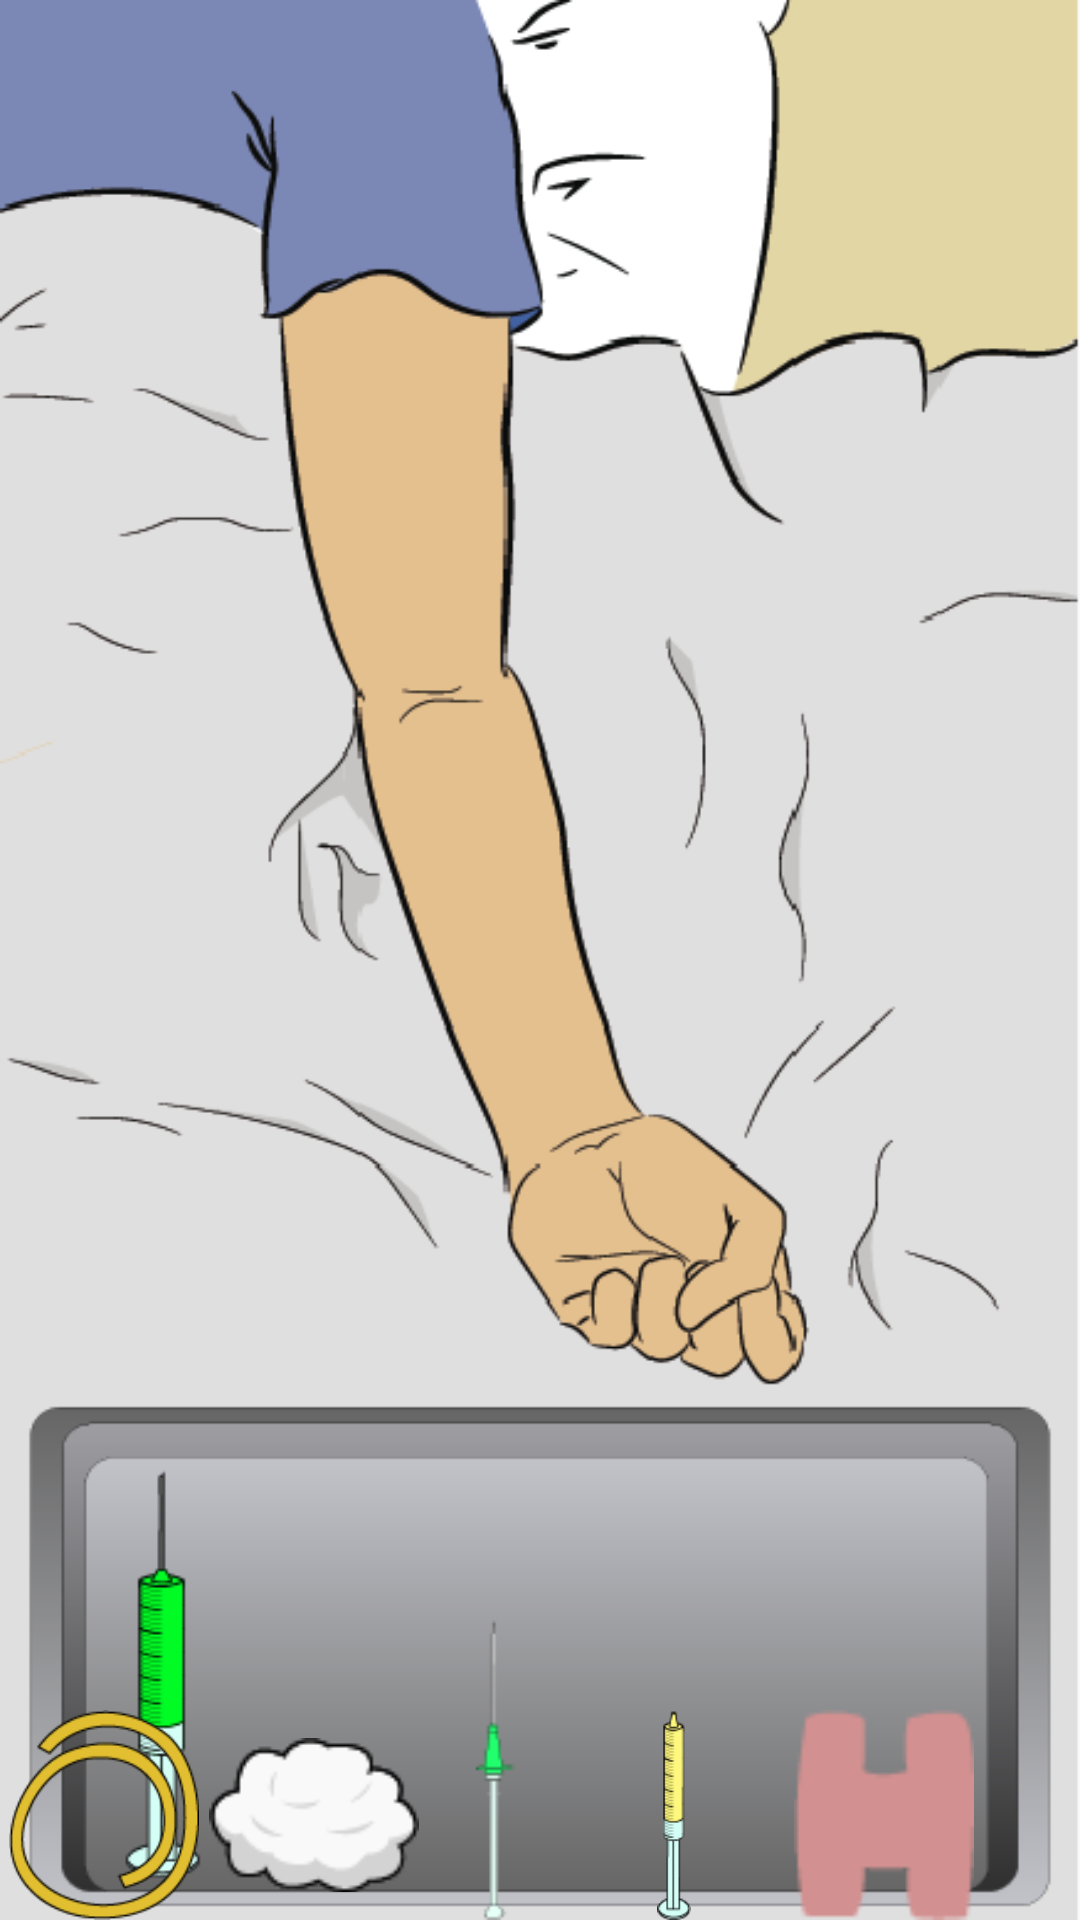

Reconstruct the res/layout file that produces this screen, plus the resources it refers to.
<!-- AndroidManifest.xml: application theme AppTheme -->
<!-- res/layout/activity_cateter.xml -->
<?xml version="1.0" encoding="utf-8"?>
<RelativeLayout xmlns:android="http://schemas.android.com/apk/res/android"
    xmlns:tools="http://schemas.android.com/tools"
    android:layout_width="match_parent"
    android:layout_height="match_parent"
    android:id="@+id/cateter_activity"
    android:paddingBottom="@dimen/activity_vertical_margin"
    android:paddingLeft="@dimen/activity_horizontal_margin"
    android:paddingRight="@dimen/activity_horizontal_margin"
    android:paddingTop="@dimen/activity_vertical_margin"
    android:background="@drawable/thumbnail_arm2"
    tools:context=".CateterActivity">

        

            
            
            
            
            


                
                    
                    
                    
                

        


        <LinearLayout
                android:layout_width="fill_parent"
                android:layout_height="fill_parent"
                android:gravity="bottom"
                android:orientation="horizontal">

        

                <ImageView
                    android:layout_width="70dp"
                    android:layout_height="70dp"
                    android:id="@+id/garrote"
                    android:src="@drawable/garrote" />

                <ImageView
                    android:layout_width="70dp"
                    android:layout_height="70dp"
                    android:id="@+id/algodao"
                    android:src="@drawable/algodao"/>

                <ImageView
                    android:layout_width="50dp"
                    android:layout_height="100dp"
                    android:id="@+id/cateter"
                    android:src="@drawable/cateter"/>

                <ImageView
                    android:layout_width="70dp"
                    android:layout_height="70dp"
                    android:id="@+id/seringa"
                    android:src="@drawable/seringa"/>

                <ImageView
                    android:layout_width="70dp"
                    android:layout_height="70dp"
                    android:id="@+id/adesivo"
                    android:src="@drawable/adesivo"/>

        </LinearLayout>

</RelativeLayout>
<!-- resources referenced by this layout -->
<resources>
  <!-- drawable adesivo: png bitmap (drawable, 586 bytes) -->
  <!-- drawable algodao: png bitmap (drawable, 2280 bytes) -->
  <!-- drawable cateter: jpg bitmap (drawable, 5461 bytes) -->
  <!-- drawable garrote: png bitmap (drawable, 6662 bytes) -->
  <!-- drawable seringa: png bitmap (drawable, 2170 bytes) -->
  <!-- drawable thumbnail_arm2: jpg bitmap (drawable, 44608 bytes) -->
  <style name="AppTheme" parent="Theme.AppCompat.Light.DarkActionBar">
          
          <item name="colorPrimary">@color/colorPrimary</item>
          <item name="colorPrimaryDark">@color/colorPrimaryDark</item>
          <item name="colorAccent">@color/colorAccent</item>
      </style>
  <!-- not gathered from this repository: default colours our renderer supplied (Android Studio template values) -->
  <color name="colorPrimary">#FF6200EE</color>
  <color name="colorPrimaryDark">#FF3700B3</color>
  <color name="colorAccent">#FF03DAC5</color>
</resources>
